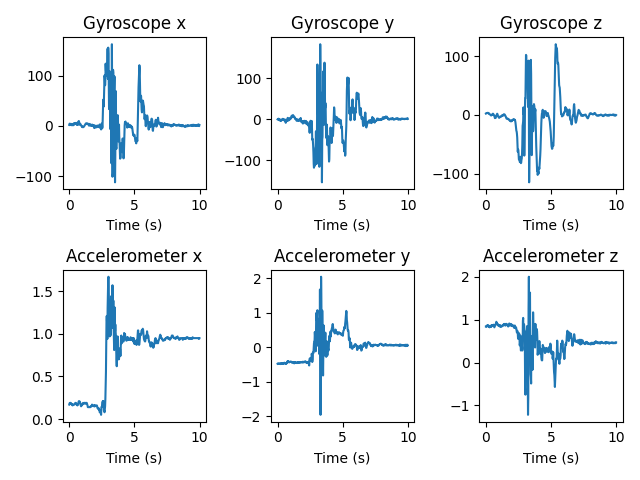

The file beside this chart, header and first rows:
gyro x, gyro y, gyro z, acc x, acc y, acc z
2.01, -0.66, 2.26, 0.17, -0.48, 0.84
4.36, -1.2, 2.47, 0.18, -0.47, 0.84
4.62, -0.8, 3.22, 0.19, -0.48, 0.83
3.16, 1.17, 3.19, 0.18, -0.48, 0.85
1.78, 0.63, 3.16, 0.19, -0.48, 0.86
3.84, -1.2, 3.36, 0.19, -0.47, 0.87
4.09, -2.52, 3.45, 0.18, -0.48, 0.85
2.85, -1.3, 3.6, 0.18, -0.48, 0.85
1.46, -0.79, 3.17, 0.18, -0.48, 0.87
3.01, -3.56, 2.53, 0.17, -0.47, 0.86
4.04, -3.87, 2.99, 0.17, -0.47, 0.85
3.52, -3.01, 2.67, 0.17, -0.49, 0.83
2.79, -1.43, 1.77, 0.16, -0.48, 0.84
1.16, -4.07, 1.53, 0.17, -0.47, 0.82
1.46, -1.94, 0.96, 0.17, -0.48, 0.84
3.16, -1.84, 0.64, 0.17, -0.48, 0.83
2.64, -1.4, 0.21, 0.17, -0.46, 0.84
5.61, -1.91, -0.52, 0.17, -0.47, 0.83
3.19, 0.71, -0.3, 0.17, -0.48, 0.86
4.76, -1.41, -0.9, 0.17, -0.48, 0.86
4.55, -1.52, 0.43, 0.18, -0.46, 0.84
5.75, 0.47, 0.11, 0.18, -0.48, 0.87
5.25, -0.75, -0.09, 0.19, -0.46, 0.87
5.05, -1.5, 0.14, 0.19, -0.46, 0.87
6.13, -3.33, 0.6, 0.18, -0.45, 0.87
3.84, -3.04, 2.11, 0.18, -0.47, 0.86
4.09, -1.11, 1.21, 0.18, -0.47, 0.87
1.94, -1.55, 1.07, 0.17, -0.46, 0.88
2.55, -5.29, 0.23, 0.17, -0.47, 0.88
4.64, -8.99, -0.67, 0.16, -0.48, 0.84
6.65, -5.44, -2.15, 0.17, -0.47, 0.82
2.29, -1.55, -3.42, 0.17, -0.48, 0.84
2.84, -1.46, -5.46, 0.18, -0.45, 0.88
8.74, -4.52, -4.71, 0.2, -0.45, 0.88
9.86, -4.68, -4.93, 0.21, -0.46, 0.88
7.87, -1.85, -4.94, 0.21, -0.43, 0.88
4.15, 3.09, -2.94, 0.21, -0.4, 0.91
2.46, 2.43, -0.92, 0.2, -0.43, 0.95
3.8, -3.06, -0.15, 0.2, -0.42, 0.93
4.45, -3.29, 0.81, 0.19, -0.41, 0.91
2.68, -0.85, 2.01, 0.17, -0.43, 0.89
2.43, 1.21, 1.22, 0.16, -0.44, 0.9
1.59, -0.45, -0.46, 0.15, -0.44, 0.9
0.4, -1.21, -1.94, 0.16, -0.43, 0.87
-0.93, 1.32, -2.88, 0.16, -0.43, 0.86
-0.5, 3.01, -3.83, 0.17, -0.42, 0.87
-1.89, 3.37, -4.13, 0.17, -0.43, 0.87
-2.29, 2.4, -5.02, 0.17, -0.42, 0.87
-2.46, 1.6, -4.56, 0.18, -0.42, 0.86
-1.69, 4.51, -3.92, 0.19, -0.42, 0.84
-2.34, 8.4, -2.84, 0.18, -0.43, 0.85
-2.08, 8.1, -2.87, 0.18, -0.45, 0.87
-1.08, 5.81, -3.17, 0.18, -0.45, 0.85
-0.61, 6.95, -3.25, 0.19, -0.44, 0.83
0.47, 9.18, -2.65, 0.19, -0.44, 0.84
1.3, 7.97, -2.47, 0.19, -0.45, 0.84
2.26, 8.83, -1.63, 0.19, -0.43, 0.84
3.04, 7.45, -0.96, 0.19, -0.44, 0.85
3.59, 6.26, -0.37, 0.18, -0.44, 0.86
4.96, 4.68, -0.69, 0.18, -0.47, 0.85
... 402 more rows
